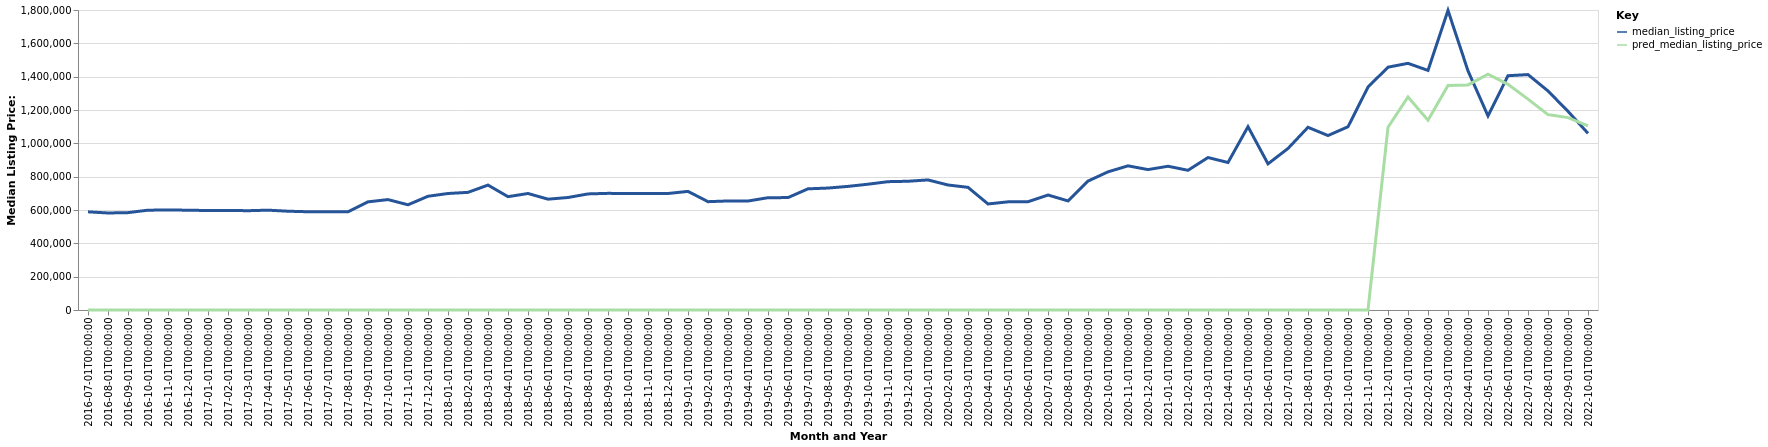

Values plotted in this chart, from the file beside it:
date, time_idx, median_listing_price, thirty_year_interest_rate_five, month, county_name, active_listing_count, pred_median_listing_price, month_year
2016-07-01, 0, 589000, 3.72, 7, Steamboat Springs, CO, 692.0, 0, Jul-2016
2016-08-01, 1, 582100, 3.73, 8, Steamboat Springs, CO, 685.0, 0, Aug-2016
2016-09-01, 2, 584225, 3.66, 9, Steamboat Springs, CO, 657.0, 0, Sep-2016
2016-10-01, 3, 599000, 3.64, 10, Steamboat Springs, CO, 590.0, 0, Oct-2016
2016-11-01, 4, 599850, 3.66, 11, Steamboat Springs, CO, 538.0, 0, Nov-2016
2016-12-01, 5, 599000, 3.48, 12, Steamboat Springs, CO, 527.0, 0, Dec-2016
2017-01-01, 6, 596750, 3.45, 1, Steamboat Springs, CO, 502.0, 0, Jan-2017
2017-02-01, 7, 597750, 3.5, 2, Steamboat Springs, CO, 500.0, 0, Feb-2017
2017-03-01, 8, 595750, 3.52, 3, Steamboat Springs, CO, 499.0, 0, Mar-2017
2017-04-01, 9, 599000, 4.03, 4, Steamboat Springs, CO, 505.0, 0, Apr-2017
2017-05-01, 10, 592750, 4.32, 5, Steamboat Springs, CO, 497.0, 0, May-2017
2017-06-01, 11, 589450, 4.2, 6, Steamboat Springs, CO, 521.0, 0, Jun-2017
2017-07-01, 12, 589000, 4.19, 7, Steamboat Springs, CO, 521.0, 0, Jul-2017
2017-08-01, 13, 589000, 4.3, 8, Steamboat Springs, CO, 491.0, 0, Aug-2017
2017-09-01, 14, 649000, 4.1, 9, Steamboat Springs, CO, 448.0, 0, Sep-2017
2017-10-01, 15, 662500, 4.05, 10, Steamboat Springs, CO, 410.0, 0, Oct-2017
2017-11-01, 16, 631248, 3.94, 11, Steamboat Springs, CO, 423.0, 0, Nov-2017
2017-12-01, 17, 682500, 4.03, 12, Steamboat Springs, CO, 353.0, 0, Dec-2017
2018-01-01, 18, 699000, 3.93, 1, Steamboat Springs, CO, 340.0, 0, Jan-2018
2018-02-01, 19, 705875, 3.83, 2, Steamboat Springs, CO, 347.0, 0, Feb-2018
2018-03-01, 20, 749500, 3.94, 3, Steamboat Springs, CO, 352.0, 0, Mar-2018
2018-04-01, 21, 680000, 3.95, 4, Steamboat Springs, CO, 367.0, 0, Apr-2018
2018-05-01, 22, 699000, 3.99, 5, Steamboat Springs, CO, 368.0, 0, May-2018
2018-06-01, 23, 665000, 4.15, 6, Steamboat Springs, CO, 418.0, 0, Jun-2018
2018-07-01, 24, 675000, 4.4, 7, Steamboat Springs, CO, 472.0, 0, Jul-2018
2018-08-01, 25, 696500, 4.46, 8, Steamboat Springs, CO, 487.0, 0, Aug-2018
2018-09-01, 26, 699900, 4.58, 9, Steamboat Springs, CO, 468.0, 0, Sep-2018
2018-10-01, 27, 699000, 4.66, 10, Steamboat Springs, CO, 450.0, 0, Oct-2018
2018-11-01, 28, 699000, 4.62, 11, Steamboat Springs, CO, 427.0, 0, Nov-2018
2018-12-01, 29, 699000, 4.54, 12, Steamboat Springs, CO, 419.0, 0, Dec-2018
2019-01-01, 30, 711750, 4.6, 1, Steamboat Springs, CO, 411.0, 0, Jan-2019
2019-02-01, 31, 650000, 4.72, 2, Steamboat Springs, CO, 419.0, 0, Feb-2019
2019-03-01, 32, 654286, 4.9, 3, Steamboat Springs, CO, 410.0, 0, Mar-2019
2019-04-01, 33, 653786, 4.94, 4, Steamboat Springs, CO, 409.0, 0, Apr-2019
2019-05-01, 34, 673750, 4.75, 5, Steamboat Springs, CO, 407.0, 0, May-2019
2019-06-01, 35, 674500, 4.51, 6, Steamboat Springs, CO, 484.0, 0, Jun-2019
2019-07-01, 36, 727000, 4.41, 7, Steamboat Springs, CO, 536.0, 0, Jul-2019
2019-08-01, 37, 731682, 4.41, 8, Steamboat Springs, CO, 513.0, 0, Aug-2019
2019-09-01, 38, 741705, 4.2, 9, Steamboat Springs, CO, 471.0, 0, Sep-2019
2019-10-01, 39, 754750, 4.14, 10, Steamboat Springs, CO, 434.0, 0, Oct-2019
2019-11-01, 40, 770000, 3.84, 11, Steamboat Springs, CO, 394.0, 0, Nov-2019
2019-12-01, 41, 772500, 3.81, 12, Steamboat Springs, CO, 360.0, 0, Dec-2019
2020-01-01, 42, 780500, 3.75, 1, Steamboat Springs, CO, 269.0, 0, Jan-2020
2020-02-01, 43, 750000, 3.73, 2, Steamboat Springs, CO, 265.0, 0, Feb-2020
2020-03-01, 44, 736000, 3.78, 3, Steamboat Springs, CO, 287.0, 0, Mar-2020
2020-04-01, 45, 636250, 3.75, 4, Steamboat Springs, CO, 299.0, 0, Apr-2020
2020-05-01, 46, 649000, 3.74, 5, Steamboat Springs, CO, 305.0, 0, May-2020
2020-06-01, 47, 649500, 3.72, 6, Steamboat Springs, CO, 368.0, 0, Jun-2020
2020-07-01, 48, 690000, 3.49, 7, Steamboat Springs, CO, 347.0, 0, Jul-2020
2020-08-01, 49, 654500, 3.65, 8, Steamboat Springs, CO, 276.0, 0, Aug-2020
2020-09-01, 50, 773500, 3.33, 9, Steamboat Springs, CO, 255.0, 0, Sep-2020
2020-10-01, 51, 829000, 3.28, 10, Steamboat Springs, CO, 229.0, 0, Oct-2020
2020-11-01, 52, 865000, 3.21, 11, Steamboat Springs, CO, 202.0, 0, Nov-2020
2020-12-01, 53, 842500, 3.07, 12, Steamboat Springs, CO, 186.0, 0, Dec-2020
2021-01-01, 54, 862500, 2.99, 1, Steamboat Springs, CO, 156.0, 0, Jan-2021
2021-02-01, 55, 838250, 2.93, 2, Steamboat Springs, CO, 157.0, 0, Feb-2021
2021-03-01, 56, 914750, 2.88, 3, Steamboat Springs, CO, 151.0, 0, Mar-2021
2021-04-01, 57, 885000, 2.84, 4, Steamboat Springs, CO, 122.0, 0, Apr-2021
2021-05-01, 58, 1100000, 2.71, 5, Steamboat Springs, CO, 128.0, 0, May-2021
2021-06-01, 59, 877000, 2.79, 6, Steamboat Springs, CO, 136.0, 0, Jun-2021
... 16 more rows
